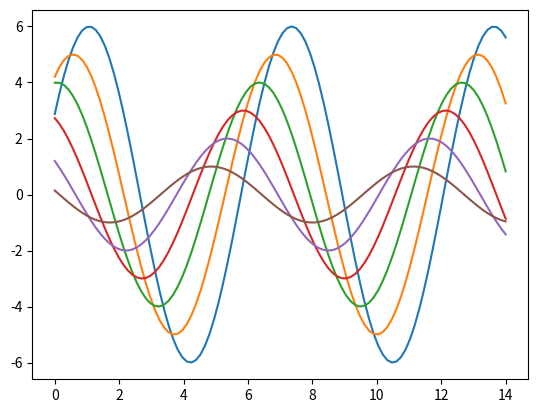

Reproduce this figure in Python.
import seaborn as sns
import matplotlib.pyplot as plt
import numpy as np

def sinplot(flip=1): #自定义一个函数
	x = np.linspace(0,14,100) #0-14取100个点

	for i in range(1,7): #画了7条线
		plt.plot(x,np.sin(x + i *0.5) * (7 - i) * flip) #sin函数
	plt.show()

sinplot()